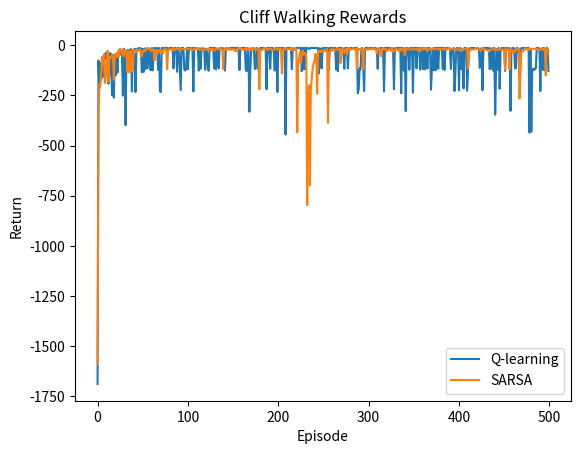
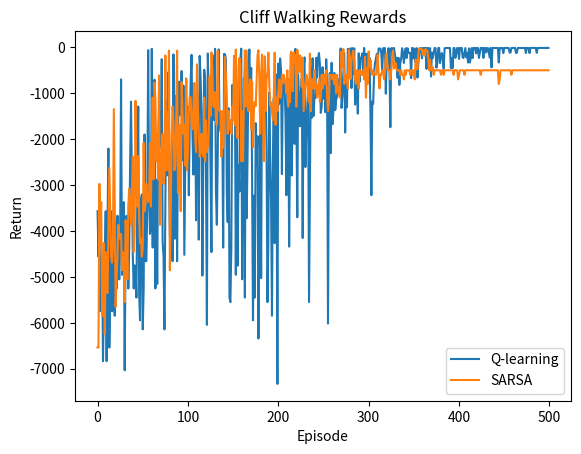
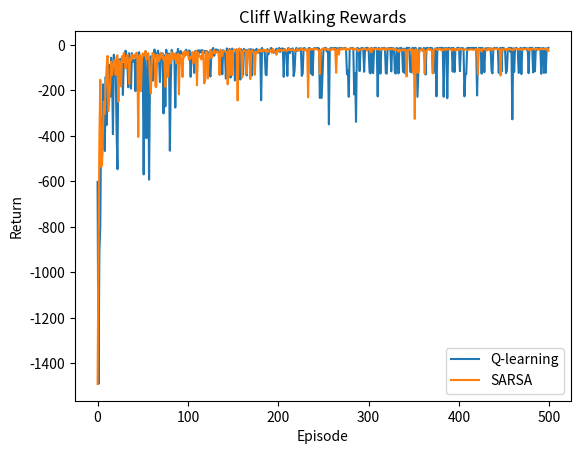
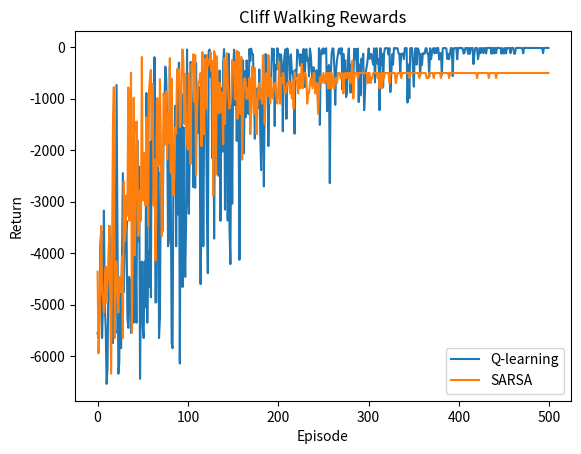

Recreate these plots in Python, in order.
import numpy as np
import matplotlib.pyplot as plt

ACTIONS = [(-1, 0), (1, 0), (0, -1), (0, 1)]

def train(sarsa=False, epsilon=0.1, alpha=0.5, decay=False):
    Q = np.zeros((48, 4))
    returns = []

    for ep in range(500):
        state = (3, 0)
        total = 0
        eps = max(0.01, 1 - ep / 500) if decay else epsilon

        for step in range(500):
            s = state[0] * 12 + state[1]

            if np.random.rand() < eps:
                action = np.random.randint(4)
            else:
                action = np.argmax(Q[s])

            r, c = state
            dr, dc = ACTIONS[action]
            nr = max(0, min(3, r + dr))
            nc = max(0, min(11, c + dc))
            next_state = (nr, nc)

            reward = -1

            if nr == 3 and 1 <= nc <= 10:
                reward = -100
                next_state = (3, 0)

            done = next_state == (3, 11)
            ns = next_state[0] * 12 + next_state[1]

            if sarsa:
                next_action = (np.random.randint(4) if np.random.rand() < eps
                               else np.argmax(Q[ns]))
                target = reward + (0 if done else 0.9 * Q[ns, next_action])
            else:
                target = reward + (0 if done else 0.9 * np.max(Q[ns]))

            Q[s, action] += alpha * (target - Q[s, action])
            state = next_state
            total += reward

            if done:
                break

        returns.append(total)

    return Q, returns

def show_path(Q, title):
    state = (3, 0)
    path = [state]

    for _ in range(50):
        s = state[0] * 12 + state[1]
        action = np.argmax(Q[s])
        dr, dc = ACTIONS[action]

        nr = max(0, min(3, state[0] + dr))
        nc = max(0, min(11, state[1] + dc))

        if nr == 3 and 1 <= nc <= 10:
            state = (3, 0)
        else:
            state = (nr, nc)

        path.append(state)

        if state == (3, 11):
            break

    print(title, "Path:", path)

# Test cases
for alpha in [0.5, 0.1]:
    for decay in [False, True]:
        for sarsa in [False, True]:
            Q, rewards = train(sarsa, 0.1, alpha, decay)

            print("\nAlgorithm:", "SARSA" if sarsa else "Q-learning")
            print("Alpha:", alpha, "Decay:", decay)
            print("Average return:", np.mean(rewards))

            show_path(Q, "Learned")

            plt.plot(rewards, label=
                     "SARSA" if sarsa else "Q-learning")

        plt.title("Cliff Walking Rewards")
        plt.xlabel("Episode")
        plt.ylabel("Return")
        plt.legend()
        plt.show()
